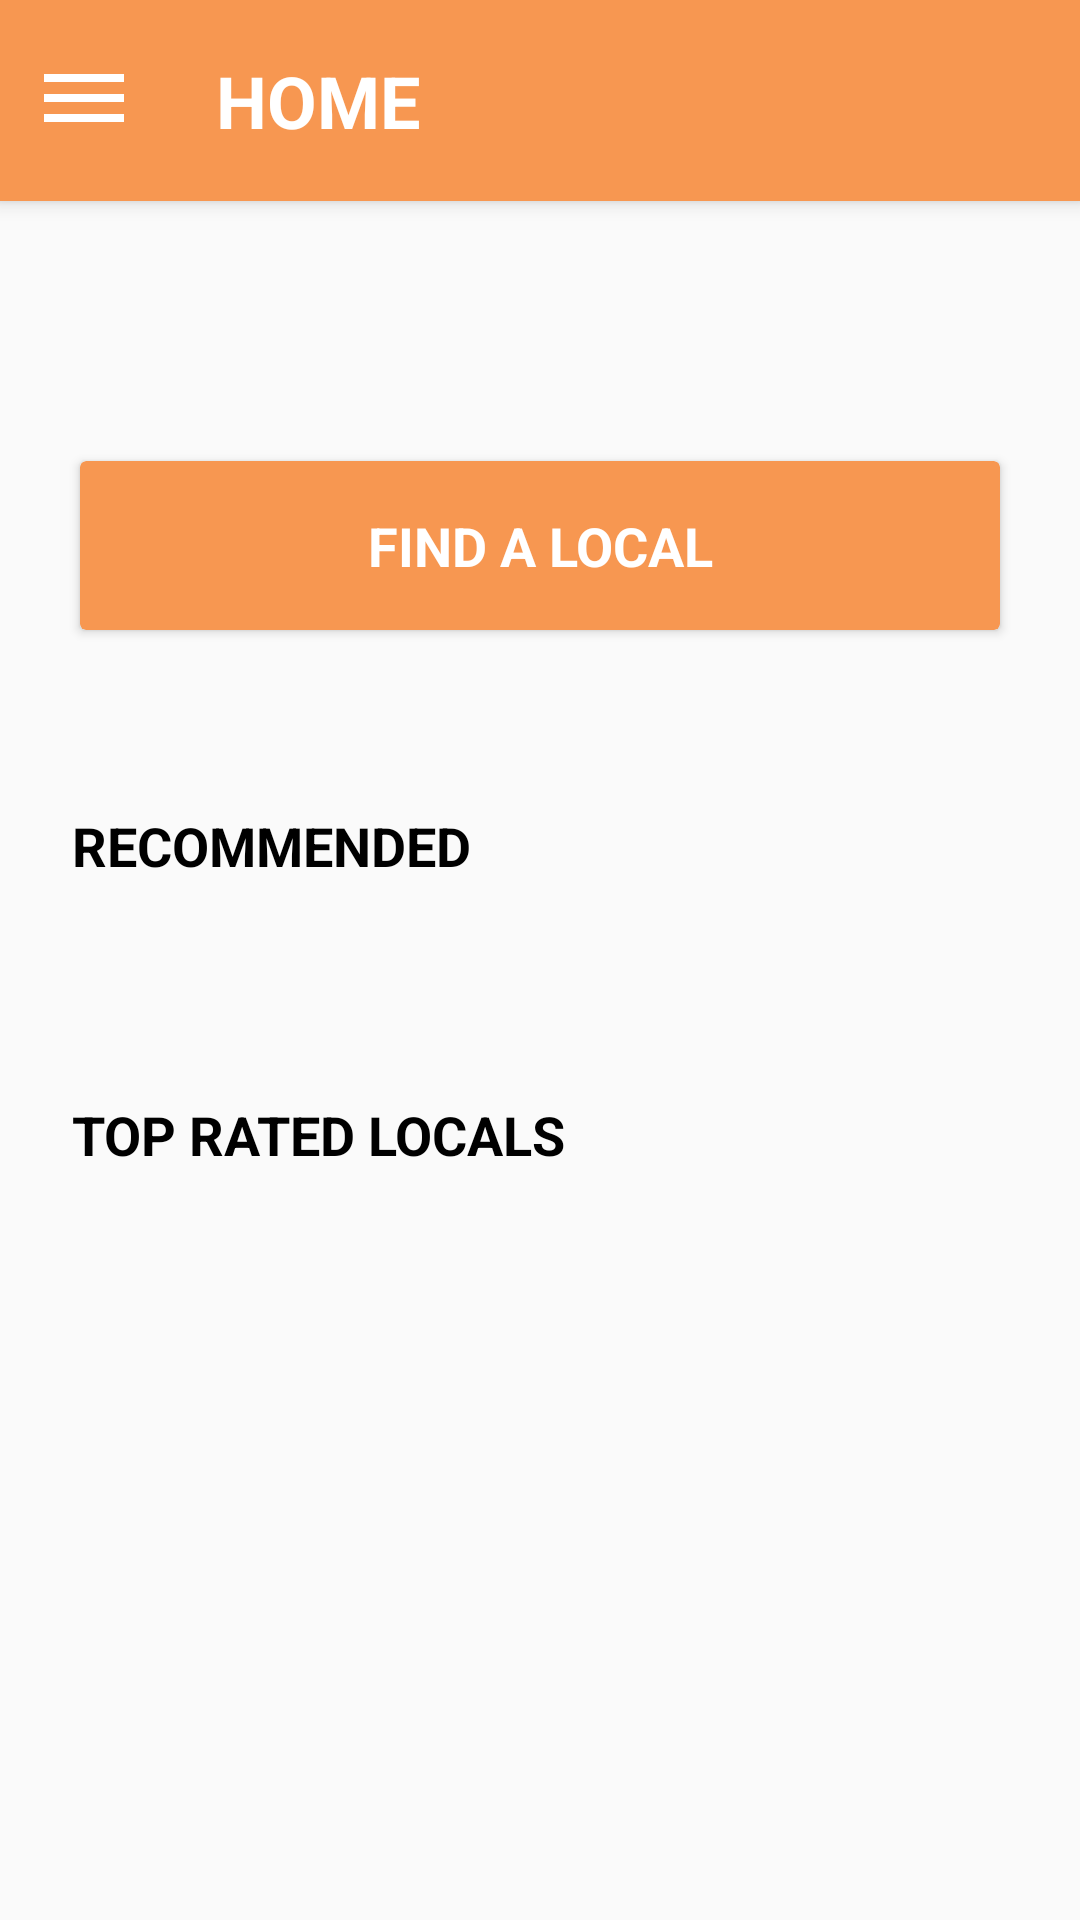

This screen was rendered from an Android layout file. Write that file and the resources it references.
<!-- AndroidManifest.xml: application theme AppTheme -->
<!-- res/layout/activity_main.xml -->
<?xml version="1.0" encoding="utf-8"?>
<androidx.drawerlayout.widget.DrawerLayout xmlns:android="http://schemas.android.com/apk/res/android"
    xmlns:app="http://schemas.android.com/apk/res-auto"
    xmlns:tools="http://schemas.android.com/tools"
    android:layout_width="match_parent"
    android:layout_height="match_parent">

    <androidx.coordinatorlayout.widget.CoordinatorLayout
        android:layout_width="match_parent"
        android:layout_height="match_parent"
        tools:context="com.tourisa.activities.MainActivity">

        <com.google.android.material.appbar.AppBarLayout
            android:layout_width="match_parent"
            android:layout_height="wrap_content">

            <androidx.appcompat.widget.Toolbar
                android:id="@+id/toolbar"
                style="@style/myToolbar"
                android:layout_width="match_parent"
                android:layout_height="@dimen/actionBarSize"
                android:gravity="center_vertical"
                app:contentInsetEnd="0dp"
                app:contentInsetStart="0dp"
                app:navigationIcon="@drawable/list_white"
                app:title="@string/home"
                app:titleTextAppearance="@style/CustomToolbarTextAppearance" />
        </com.google.android.material.appbar.AppBarLayout>


        <androidx.core.widget.NestedScrollView
            android:id="@+id/scrollView"
            android:layout_width="match_parent"
            android:layout_height="match_parent"
            app:layout_behavior="com.google.android.material.appbar.AppBarLayout$ScrollingViewBehavior">

            <LinearLayout
                android:layout_width="match_parent"
                android:layout_height="wrap_content"
                android:orientation="vertical">

                <TextView
                    android:id="@+id/nameUser"
                    android:layout_width="match_parent"
                    android:layout_height="wrap_content"
                    android:padding="24dp"
                    android:text=""
                    android:textColor="@color/black"
                    android:textSize="@dimen/text_big_x_"
                    android:textStyle="bold" />

                <androidx.cardview.widget.CardView
                    android:id="@+id/findAlocal"
                    android:layout_width="match_parent"
                    android:layout_height="wrap_content"
                    android:layout_gravity="bottom"
                    android:layout_marginStart="24dp"
                    android:layout_marginEnd="24dp"
                    android:layout_marginBottom="32dp"
                    android:clickable="true"
                    android:focusable="true"
                    android:foreground="?selectableItemBackground"
                    app:cardBackgroundColor="@color/colorPrimary"
                    app:cardCornerRadius="2dp"
                    app:cardElevation="2dp"
                    app:cardUseCompatPadding="true">

                    <TextView
                        android:layout_width="match_parent"
                        android:layout_height="wrap_content"
                        android:gravity="center"
                        android:padding="16dp"
                        android:text="@string/find_a_local"
                        android:textAllCaps="true"
                        android:textColor="@color/white"
                        android:textSize="@dimen/text_normal_x"
                        android:textStyle="bold" />
                </androidx.cardview.widget.CardView>

                <TextView
                    android:layout_width="match_parent"
                    android:layout_height="wrap_content"
                    android:layout_marginStart="24dp"
                    android:layout_marginEnd="24dp"
                    android:layout_marginBottom="24dp"
                    android:background="@color/colorPrimary"
                    android:drawableStart="@drawable/search_white"
                    android:drawablePadding="16dp"
                    android:gravity="center_vertical"
                    android:padding="8dp"
                    android:text="@string/find_a_local"
                    android:textColor="@color/white"
                    android:textSize="@dimen/text_normal_x"
                    android:visibility="gone" />

                <TextView
                    android:layout_width="match_parent"
                    android:layout_height="wrap_content"
                    android:padding="24dp"
                    android:text="@string/recommended"
                    android:textAllCaps="true"
                    android:textColor="@color/black"
                    android:textSize="@dimen/text_normal_x"
                    android:textStyle="bold" />

                <androidx.recyclerview.widget.RecyclerView
                    android:id="@+id/recommendedRecycler"
                    android:layout_width="match_parent"
                    android:layout_height="wrap_content"
                    android:layout_marginBottom="24dp"
                    android:orientation="horizontal"
                    app:layoutManager="androidx.recyclerview.widget.LinearLayoutManager" />

                <TextView
                    android:layout_width="match_parent"
                    android:layout_height="wrap_content"
                    android:padding="24dp"
                    android:text="@string/top_rated_locals"
                    android:textAllCaps="true"
                    android:textColor="@color/black"
                    android:textSize="@dimen/text_normal_x"
                    android:textStyle="bold" />

                <androidx.recyclerview.widget.RecyclerView
                    android:id="@+id/topRecycler"
                    android:layout_width="match_parent"
                    android:layout_height="wrap_content"
                    android:layout_marginBottom="24dp"
                    android:orientation="horizontal"
                    app:layoutManager="androidx.recyclerview.widget.LinearLayoutManager" />
            </LinearLayout>
        </androidx.core.widget.NestedScrollView>

    </androidx.coordinatorlayout.widget.CoordinatorLayout>

    <com.google.android.material.navigation.NavigationView
        android:id="@+id/naviagetion"
        android:layout_width="250dp"
        android:layout_height="match_parent"
        android:layout_gravity="start"
        android:fitsSystemWindows="true" />
</androidx.drawerlayout.widget.DrawerLayout>
<!-- resources referenced by this layout -->
<resources>
  <color name="black">#000</color>
  <color name="colorPrimary">#f79751</color>
  <color name="white">#fff</color>
  <dimen name="actionBarSize">67dp</dimen>
  <dimen name="text_big_x_">26sp</dimen>
  <dimen name="text_normal_x">18sp</dimen>
  <!-- drawable list_white (drawable) -->
  <vector xmlns:android="http://schemas.android.com/apk/res/android"
      android:width="32dp"
      android:height="32dp"
      android:tint="#FFFFFF"
      android:viewportWidth="24.0"
      android:viewportHeight="24.0">
      <path
          android:fillColor="#FF000000"
          android:pathData="M2,15.5v2h20v-2L2,15.5zM2,10.5v2h20v-2L2,10.5zM2,5.5v2h20v-2L2,5.5z" />
  </vector>
  <!-- drawable search_white (drawable) -->
  <vector xmlns:android="http://schemas.android.com/apk/res/android"
      android:width="32dp"
      android:height="32dp"
      android:tint="#FFFFFF"
      android:viewportWidth="24.0"
      android:viewportHeight="24.0">
      <path
          android:fillColor="#FF000000"
          android:pathData="M15.5,14h-0.79l-0.28,-0.27C15.41,12.59 16,11.11 16,9.5 16,5.91 13.09,3 9.5,3S3,5.91 3,9.5 5.91,16 9.5,16c1.61,0 3.09,-0.59 4.23,-1.57l0.27,0.28v0.79l5,4.99L20.49,19l-4.99,-5zM9.5,14C7.01,14 5,11.99 5,9.5S7.01,5 9.5,5 14,7.01 14,9.5 11.99,14 9.5,14z" />
  </vector>
  <string name="find_a_local" translatable="false">Find a local</string>
  <string name="home" translatable="false">Home</string>
  <string name="recommended" translatable="false">Recommended</string>
  <string name="top_rated_locals" translatable="false">Top Rated locals</string>
  <style name="CustomToolbarTextAppearance">
          <item name="android:textStyle">bold</item>
          <item name="android:textSize">@dimen/text_big</item>
          <item name="android:textAllCaps">true</item>
          <item name="android:gravity">center</item>
          <item name="android:textColorPrimary">@android:color/white</item>
          <item name="android:textColorSecondary">@android:color/white</item>
          <item name="android:textColor">@color/white</item>
      </style>
  <style name="myToolbar" parent="ThemeOverlay.AppCompat.Dark.ActionBar">
          <item name="actionMenuTextColor">@android:color/white</item>
          <item name="android:background">@color/colorPrimary</item>
          <item name="android:minHeight">@dimen/actionBarSize</item>
          <item name="android:titleTextAppearance">@style/CustomToolbarTextAppearance</item>
      </style>
  <style name="AppTheme" parent="Theme.AppCompat.Light.NoActionBar">
          
          <item name="colorPrimary">@color/colorPrimary</item>
          <item name="colorPrimaryDark">@color/colorPrimaryDark</item>
          <item name="colorAccent">@color/colorAccent</item>
      </style>
  <dimen name="text_big">24sp</dimen>
  <color name="colorPrimaryDark">#FA7212</color>
  <color name="colorAccent">#2f2f2f</color>
</resources>
